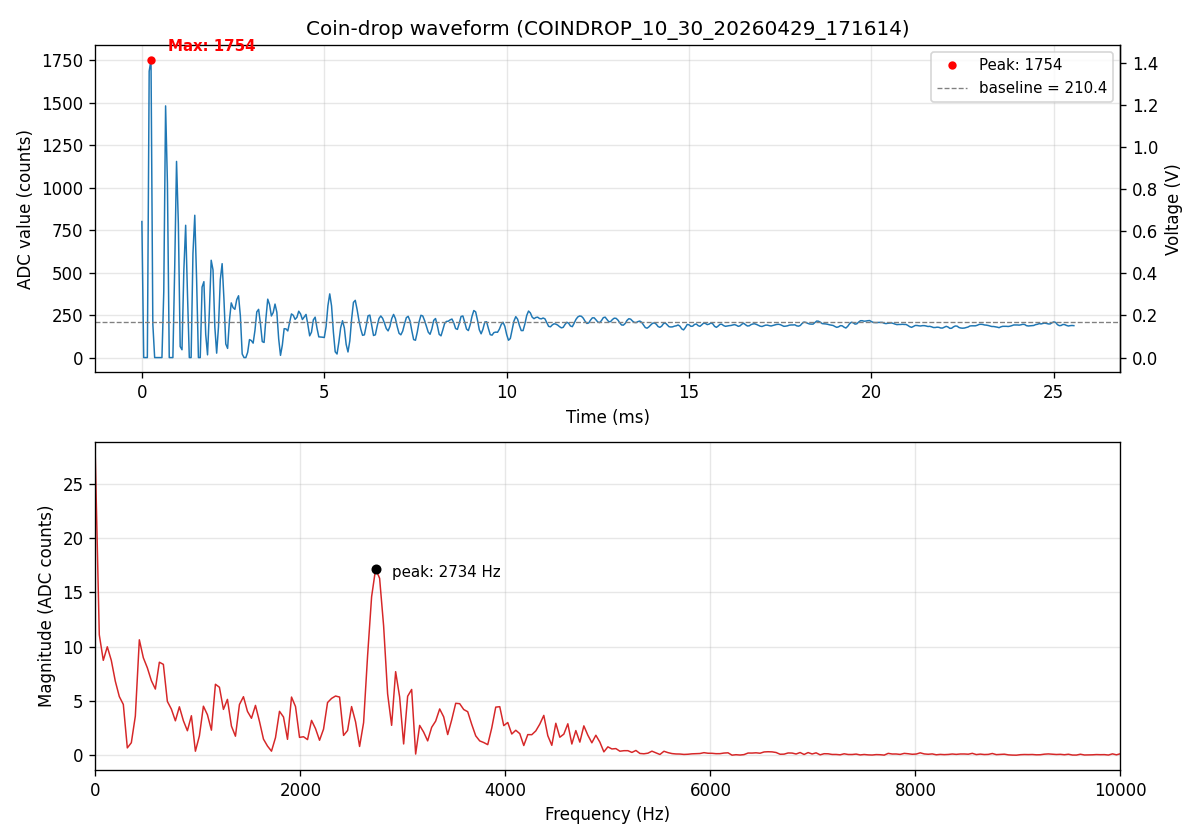

Values plotted in this chart, from the file beside it:
sample_index, adc_value
0, 801
1, 0
2, 0
3, 0
4, 1686
5, 1754
6, 198
7, 0
8, 0
9, 0
10, 0
11, 0
12, 388
13, 1482
14, 1029
15, 0
16, 0
17, 0
18, 531
19, 1155
20, 788
21, 65
22, 46
23, 512
24, 779
25, 374
26, 0
27, 0
28, 612
29, 838
30, 462
31, 0
32, 0
33, 415
34, 447
35, 136
36, 16
37, 272
38, 573
39, 516
40, 180
41, 26
42, 181
43, 459
44, 553
45, 343
46, 80
47, 54
48, 218
49, 322
50, 294
51, 284
52, 341
53, 364
54, 245
55, 21
56, 0
57, 0
58, 31
59, 106
... 452 more rows
